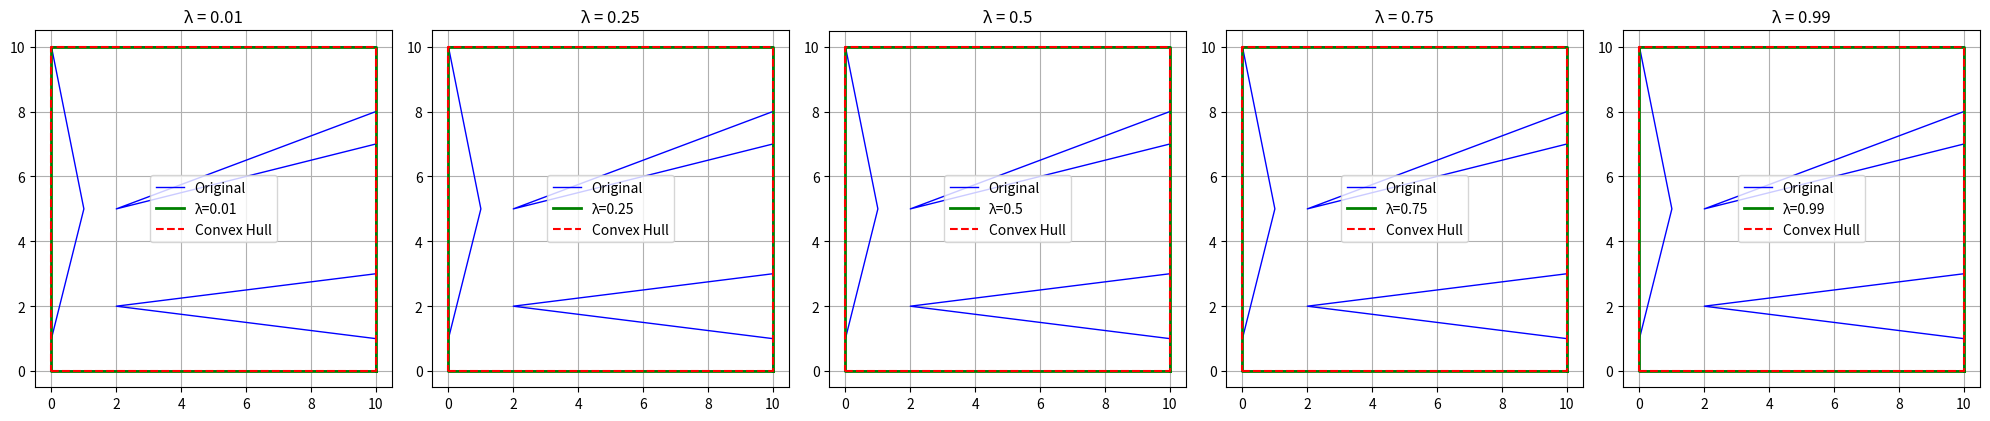

Generate this figure with matplotlib:
import time
import matplotlib.pyplot as plt

class Point:
    def __init__(self, x, y):
        self.x = x
        self.y = y
    
    def __str__(self):
        return f"({self.x}, {self.y})"
    
    def __repr__(self):
        return self.__str__()
     
    def __eq__(self, other):
        if not isinstance(other, Point):
            return False
        return self.x == other.x and self.y == other.y

class Polygon:
    def __init__(self, vertices):
        # Store vertices and count
        self.vertices = vertices
        self.n = len(vertices)
        
    def get_vertex(self, index):
        # Get vertex (1-indexed to match paper)
        return self.vertices[(index - 1) % self.n]
    
    def get_edge(self, i, j):
        # Get edge between two vertices
        return (self.get_vertex(i), self.get_vertex(j))
    
    def __str__(self):
        return f"Polygon with {self.n} vertices: {self.vertices}"

class VisibilityGraph:
    def __init__(self, polygon):
        # Create visibility graph for polygon
        self.polygon = polygon
        self.n = polygon.n
        
        # Init adjacency lists (1-indexed to match paper)
        self.outgoing = [[] for _ in range(self.n + 1)]  # N⁺(v)
        self.incoming = [[] for _ in range(self.n + 1)]  # N⁻(v)
        
    def add_edge(self, i, j):
        # Add edge ensuring i < j for topological order
        if i < j:
            self.outgoing[i].append(j)
            self.incoming[j].append(i)
        else:
            self.outgoing[j].append(i)
            self.incoming[i].append(j)
    
    def sort_adjacency_lists(self):
        # Sort in descending order
        for i in range(1, self.n + 1):
            self.outgoing[i].sort(reverse=True)
            self.incoming[i].sort(reverse=True)
    
    def is_visible(self, i, j):
        # Check if vertices can see each other
        if i < j:
            return j in self.outgoing[i]
        else:
            return i in self.outgoing[j]

class EdgeCrossingDetector:
    def __init__(self, polygon, candidate_edges):
        # Setup for detecting edge crossings
        self.polygon = polygon
        self.n = polygon.n
        
        # Normalize edges to ensure i < j
        self.candidate_edges = []
        for i, j in candidate_edges:
            if i < j:
                self.candidate_edges.append((i, j))
            else:
                self.candidate_edges.append((j, i))
        
        self.m = len(self.candidate_edges)
        
        # Create adjacency lists
        self.outgoing = [[] for _ in range(self.n + 1)]
        self.incoming = [[] for _ in range(self.n + 1)]
        
        # Fill adjacency lists
        for i, j in self.candidate_edges:
            self.outgoing[i].append(j)
            self.incoming[j].append(i)
        
        # Sort in descending order
        for i in range(1, self.n + 1):
            self.outgoing[i].sort(reverse=True)
            self.incoming[i].sort(reverse=True)
        
        # Setup doubly-linked list for non-empty lists
        self.next = [-1] * (self.n + 1)
        self.prev = [-1] * (self.n + 1)
        
        self._init_linked_list()
    
    def _init_linked_list(self):
        # Build linked list of vertices with outgoing edges
        non_empty = [i for i in range(1, self.n + 1) if self.outgoing[i]]
        
        if not non_empty:
            return
            
        # Link the vertices
        for i in range(len(non_empty) - 1):
            self.next[non_empty[i]] = non_empty[i + 1]
            self.prev[non_empty[i + 1]] = non_empty[i]
    
    def compute_all_crossings(self):
        # Basic algorithm to find all edge crossings
        crossings = []
        visited = set()
        
        # Check each vertex
        for u in range(1, self.n + 1):
            if not self.incoming[u]:
                continue
            
            # Check each incoming edge
            for v in self.incoming[u]:
                edge = (v, u) 
                
                if edge in visited:
                    continue
                    
                visited.add(edge)
                
                # Find edges that cross (v,u)
                # From Observation 1: edges (a,b) with v < a < u < b cross
                a = v + 1
                while a < u:
                    if not self.outgoing[a]:
                        a += 1
                        continue
                    
                    # Check outgoing edges
                    for b in self.outgoing[a]:
                        if b > u:  # v < a < u < b condition
                            crossings.append(((v, u), (a, b)))
                    
                    a += 1
        
        return crossings
    
    def compute_all_crossings_optimized(self):
        # Optimized column-wise sweep algorithm
        crossings = []
        
        # Check each column (vertex)
        for v in range(1, self.n + 1):
            if not self.incoming[v]:
                continue
            
            # Check each edge (u,v)
            for u in self.incoming[v]:
                # Check rectangle [u+1, v-1] × [v+1, n]
                curr = u + 1
                
                while curr < v:
                    # Find outgoing edges to vertices beyond v
                    i = 0
                    while i < len(self.outgoing[curr]) and self.outgoing[curr][i] > v:
                        t = self.outgoing[curr][i]
                        crossings.append(((u, v), (curr, t)))
                        i += 1
                    
                    curr += 1
        
        return crossings
    
    def compute_crossings_with_linked_list(self):
        # Algorithm using linked list optimization
        crossings = []
        
        # Column-wise sweep
        for v in range(1, self.n + 1):
            if not self.incoming[v]:
                continue
            
            # Check each edge (u,v)
            for u in self.incoming[v]:
                # Find edges (a,b) where u < a < v < b
                a = u + 1
                while a < v:
                    if self.outgoing[a]:
                        # Find outgoing edges beyond v
                        i = 0
                        while i < len(self.outgoing[a]) and self.outgoing[a][i] > v:
                            b = self.outgoing[a][i]
                            crossings.append(((u, v), (a, b)))
                            i += 1
                    
                    a += 1
        
        return crossings

class CrossingComponent:
    def __init__(self, polygon, edge_crossings):
        # Setup for finding connected components of crossing edges
        self.polygon = polygon
        self.n = polygon.n
        self.edge_crossings = edge_crossings
        
        # Pseudo-intersection graph
        self.GP = [[] for _ in range(self.n + 1)]
        
        # For doubly-linked list
        self.next = [-1] * (self.n + 1)
        self.prev = [-1] * (self.n + 1)
        
        # Track visited vertices and edges
        self.visited = [False] * (self.n + 1)
        self.visited_edges = set()
        
        # Components storage
        self.components = []
    
    def build_pseudo_intersection_graph(self):
        # Build graph from edge crossings
        sorted_crossings = sorted(self.edge_crossings, 
                              key=lambda x: x[1][1],
                              reverse=True)
        
        # Add edges to graph
        for (a, b), (u, v) in sorted_crossings:
            if (a, b) not in self.visited_edges:
                self.GP[a].append(b)
                self.visited_edges.add((a, b))
            
            if (u, v) not in self.visited_edges:
                self.GP[u].append(v)
                self.visited_edges.add((u, v))
    
    def find_connected_components(self):
        # Find components using BFS
        visited = set()
        
        for v in range(1, self.n + 1):
            if v not in visited and self.GP[v]:
                # Start new component
                component = []
                queue = [v]
                visited.add(v)
                
                while queue:
                    current = queue.pop(0)
                    component.append(current)
                    
                    # Visit neighbors
                    for neighbor in self.GP[current]:
                        if neighbor not in visited:
                            visited.add(neighbor)
                            queue.append(neighbor)
                
                # Sort vertices
                component.sort()
                self.components.append(component)
    
    def compute_crossing_components(self):
        # Get all connected components of crossing edges
        self.build_pseudo_intersection_graph()
        self.find_connected_components()
        return self.components

# Helper for geometric crossing detection
def detect_geometric_crossing(p1, p2, p3, p4):
    # Check if line segments cross geometrically
    
    # Skip if segments share endpoints
    if ((p1.x == p3.x and p1.y == p3.y) or 
        (p1.x == p4.x and p1.y == p4.y) or
        (p2.x == p3.x and p2.y == p3.y) or
        (p2.x == p4.x and p2.y == p4.y)):
        return False
    
    # Check if points are in counterclockwise order
    def ccw(A, B, C):
        return (C.y - A.y) * (B.x - A.x) > (B.y - A.y) * (C.x - A.x)
    
    # Test if each segment straddles the other's line
    return ccw(p1, p3, p4) != ccw(p2, p3, p4) and ccw(p1, p2, p3) != ccw(p1, p2, p4)



# Example functions
def create_example_polygon():
    # Simple pentagon for testing
    vertices = [
        Point(0, 0),
        Point(2, 0),
        Point(3, 2),
        Point(1, 3),
        Point(-1, 1)
    ]
    return Polygon(vertices)

def create_example_visibility_graph(polygon):
    # Create visibility graph with sample edges
    vis_graph = VisibilityGraph(polygon)
    
    vis_graph.add_edge(1, 3)
    vis_graph.add_edge(1, 4)
    vis_graph.add_edge(2, 4)
    vis_graph.add_edge(2, 5)
    vis_graph.add_edge(3, 5)
    
    vis_graph.sort_adjacency_lists()
    
    return vis_graph



def orientation(p, q, r):
    # Determine orientation of triplet (p,q,r)
    # Returns: 0=collinear, 1=clockwise, 2=counterclockwise
    val = (q.y - p.y) * (r.x - q.x) - (q.x - p.x) * (r.y - q.y)
    if val == 0:
        return 0
    return 1 if val > 0 else 2

def convex_hull(points):
    # Andrew's monotone chain algorithm for convex hull
    n = len(points)
    if n < 3:
        return points
    
    # Sort by x, then y
    points = sorted(points, key=lambda p: (p.x, p.y))
    
    # Build lower hull
    lower = []
    for p in points:
        while len(lower) >= 2 and orientation(lower[-2], lower[-1], p) != 2:
            lower.pop()
        lower.append(p)
    
    # Build upper hull
    upper = []
    for p in reversed(points):
        while len(upper) >= 2 and orientation(upper[-2], upper[-1], p) != 2:
            upper.pop()
        upper.append(p)

    # Join hulls, removing duplicate end points
    return lower[:-1] + upper[:-1]

import time
import matplotlib.pyplot as plt
from math import sqrt

class ShortcutHull:
    def __init__(self, polygon, lambda_param=0.5):
        # Setup shortcut hull computation
        self.polygon = polygon
        self.n = polygon.n
        self.vertices = polygon.vertices
        self.lambda_param = lambda_param
        
        # Get convex hull
        self.convex_hull = convex_hull(self.vertices)
        
        # Storage
        self.pockets = []
        self.shortcut_hull = None
        self.dp = {}
        self.optimal_paths = {}
    
    def find_pockets(self):
        """Find regions between hull and polygon"""
        self.pockets = []
        
        # Match hull vertices to polygon vertices with tolerance
        hull_indices = []
        for hull_vertex in self.convex_hull:
            for i, poly_vertex in enumerate(self.vertices):
                if self._points_are_equal(hull_vertex, poly_vertex):
                    hull_indices.append(i + 1)  # Convert to 1-indexed
                    break
        
        # Sort hull indices in polygon order
        hull_indices.sort()
        hull_indices.append(hull_indices[0])  # Close the loop
        
        # Find pockets
        for i in range(len(hull_indices) - 1):
            start_idx = hull_indices[i]
            end_idx = hull_indices[i + 1]
            if (end_idx - start_idx) % self.n != 1:
                pocket = []
                current = start_idx
                while current != end_idx:
                    pocket.append(current)
                    current = current % self.n + 1
                pocket.append(end_idx)
                self.pockets.append(pocket)
        
    def _points_are_equal(self, p1, p2, tolerance=1e-6):
        """Compare points with tolerance for floating point precision"""
        return abs(p1.x - p2.x) < tolerance and abs(p1.y - p2.y) < tolerance
    
    def find_optimal_shortcut_hull(self):
        """Compute optimal shortcut hull with proper handling of pocket replacements"""
        # Find pockets between polygon and convex hull
        self.find_pockets()
        
        # Start with convex hull
        self.shortcut_hull = self.convex_hull.copy()
        
        # Process each pocket
        for pocket_idx, pocket in enumerate(self.pockets):
            if len(pocket) <= 2:
                continue  # Skip trivial pockets
                
            # Extract pocket vertices
            pocket_vertices = [self.polygon.get_vertex(i) for i in pocket]
            
            # Reset dynamic programming cache for each pocket
            self.dp = {}
            self.optimal_paths = {}
            
            # Compute optimal path for this pocket
            optimal_path = self._compute_optimal_path(Polygon(pocket_vertices), 0, len(pocket_vertices) - 1)
            
            # Find indices of pocket endpoints in hull
            start_point = pocket_vertices[0]
            end_point = pocket_vertices[-1]
            
            start_idx = self._find_point_index_in_hull(start_point)
            end_idx = self._find_point_index_in_hull(end_point)
            
            if start_idx is None or end_idx is None:
                continue
            
            # Create new hull by replacing segment
            new_hull = []
            
            if end_idx < start_idx:  # Wrap around case
                # Add vertices from end_idx+1 to start_idx-1
                new_hull.extend(self.shortcut_hull[end_idx + 1:start_idx])
                # Add optimal path
                new_hull.extend(optimal_path)
            else:
                # Add vertices before start_idx
                new_hull.extend(self.shortcut_hull[:start_idx])
                # Add optimal path
                new_hull.extend(optimal_path)
                # Add vertices after end_idx
                new_hull.extend(self.shortcut_hull[end_idx+1:])
            
            self.shortcut_hull = new_hull
        
        return self.shortcut_hull
    
    def _find_point_index_in_hull(self, point, tolerance=1e-9):
        """Find index of point in shortcut hull with tolerance"""
        for i, p in enumerate(self.shortcut_hull):
            if self._points_are_equal(p, point, tolerance):
                return i
        return None
    
    def _compute_optimal_path(self, polygon, i, j):
        """Compute optimal path using dynamic programming"""
        # Check memo table
        if (i, j) in self.dp:
            return self.optimal_paths[(i, j)].copy()  # Return a copy to avoid mutation
        
        # Base case: direct edge
        if j - i <= 1:
            path = [polygon.vertices[i], polygon.vertices[j]]
            self.dp[(i, j)] = self.compute_cost(path)
            self.optimal_paths[(i, j)] = path
            return path.copy()
        
        # Initialize with direct path as default
        direct_path = [polygon.vertices[i], polygon.vertices[j]]
        direct_cost = self.compute_cost(direct_path)
        min_cost = direct_cost
        optimal_path = direct_path.copy()
        
        # Try all intermediate vertices
        for k in range(i + 1, j):
            # Get subpaths
            left_path = self._compute_optimal_path(polygon, i, k)
            right_path = self._compute_optimal_path(polygon, k, j)
            
            # Combine paths (avoiding duplicate vertex at k)
            combined_path = left_path[:-1] + right_path
            
            # Compute cost
            cost = self.compute_cost(combined_path)
            
            # Update if better
            if cost < min_cost:
                min_cost = cost
                optimal_path = combined_path.copy()
        
        # Save results
        self.dp[(i, j)] = min_cost
        self.optimal_paths[(i, j)] = optimal_path.copy()
        
        return optimal_path.copy()
    
    def compute_cost(self, path):
        """Cost function: λ·perimeter + (1-λ)·area"""
        # Calculate perimeter
        perimeter = 0
        for i in range(len(path) - 1):  # Don't use modulo for open paths
            dx = path[i+1].x - path[i].x
            dy = path[i+1].y - path[i].y
            perimeter += sqrt(dx**2 + dy**2)
        
        # For paths with only 2 vertices, there's no area
        if len(path) < 3:
            # Special case for λ = 0 (pure area minimization)
            if self.lambda_param == 0:
                # Add a small penalty for the direct path to encourage intermediate vertices
                return 0.1 * perimeter  # Small non-zero cost
            return self.lambda_param * perimeter
        
        # Calculate area using shoelace formula (for closed paths)
        area = 0
        for i in range(len(path) - 1):
            area += path[i].x * path[i+1].y
            area -= path[i+1].x * path[i].y
        
        # Close the path back to first vertex for area calculation
        area += path[-1].x * path[0].y
        area -= path[0].x * path[-1].y
        
        area = abs(area) / 2
        
        # Strong scaling for area term when λ = 0
        area_scaling = 1.0
        if self.lambda_param < 0.1:
            area_scaling = 5.0  # Emphasize area difference for low lambda
        
        # Calculate weighted cost
        cost = self.lambda_param * perimeter + (1 - self.lambda_param) * area * area_scaling
        
        return cost
        
def test_fixed_shortcut_hull():
    """Test the fixed shortcut hull implementation with various lambda values"""
    # Create a polygon with very deep pockets for better visualization
    vertices = [
        Point(0, 0), Point(10, 0), Point(10, 1), 
        Point(2, 2),  # Deep indent
        Point(10, 3), Point(10, 7), 
        Point(2, 5),  # Another deep indent
        Point(10, 8), Point(10, 10), Point(0, 10),
        Point(1, 5),  # Side indent
        Point(0, 1)  # Return to near start
    ]
    
    polygon = Polygon(vertices)
    
    # Test with different lambda values
    lambda_values = [0.01, 0.25, 0.5, 0.75, 0.99]
    fig, axs = plt.subplots(1, len(lambda_values), figsize=(20, 5))
    
    # Original polygon points
    x = [p.x for p in vertices]
    y = [p.y for p in vertices]
    x.append(x[0])  # Close polygon
    y.append(y[0])
    
    for i, lambda_val in enumerate(lambda_values):
        # Plot original polygon
        axs[i].plot(x, y, 'b-', linewidth=1, label='Original')
        
        # Compute shortcut hull with this lambda
        shortcut = ShortcutHull(polygon, lambda_param=lambda_val)
        hull = shortcut.find_optimal_shortcut_hull()
        
        # Plot shortcut hull
        if hull:
            x_short = [p.x for p in hull]
            y_short = [p.y for p in hull]
            x_short.append(x_short[0])  # Close hull
            y_short.append(y_short[0])
            axs[i].plot(x_short, y_short, 'g-', linewidth=2, label=f'λ={lambda_val}')
            
            # Plot convex hull too
            x_conv = [p.x for p in shortcut.convex_hull]
            y_conv = [p.y for p in shortcut.convex_hull]
            x_conv.append(x_conv[0])  # Close hull
            y_conv.append(y_conv[0])
            axs[i].plot(x_conv, y_conv, 'r--', label='Convex Hull')
        
        axs[i].set_title(f'λ = {lambda_val}')
        axs[i].set_aspect('equal')
        axs[i].grid(True)
        axs[i].legend()
    
    plt.tight_layout()
    plt.savefig('fixed_lambda_effect.png')
    plt.show()
        
if __name__ == "__main__":

    #Create shortcut hull and test
    test_fixed_shortcut_hull()
